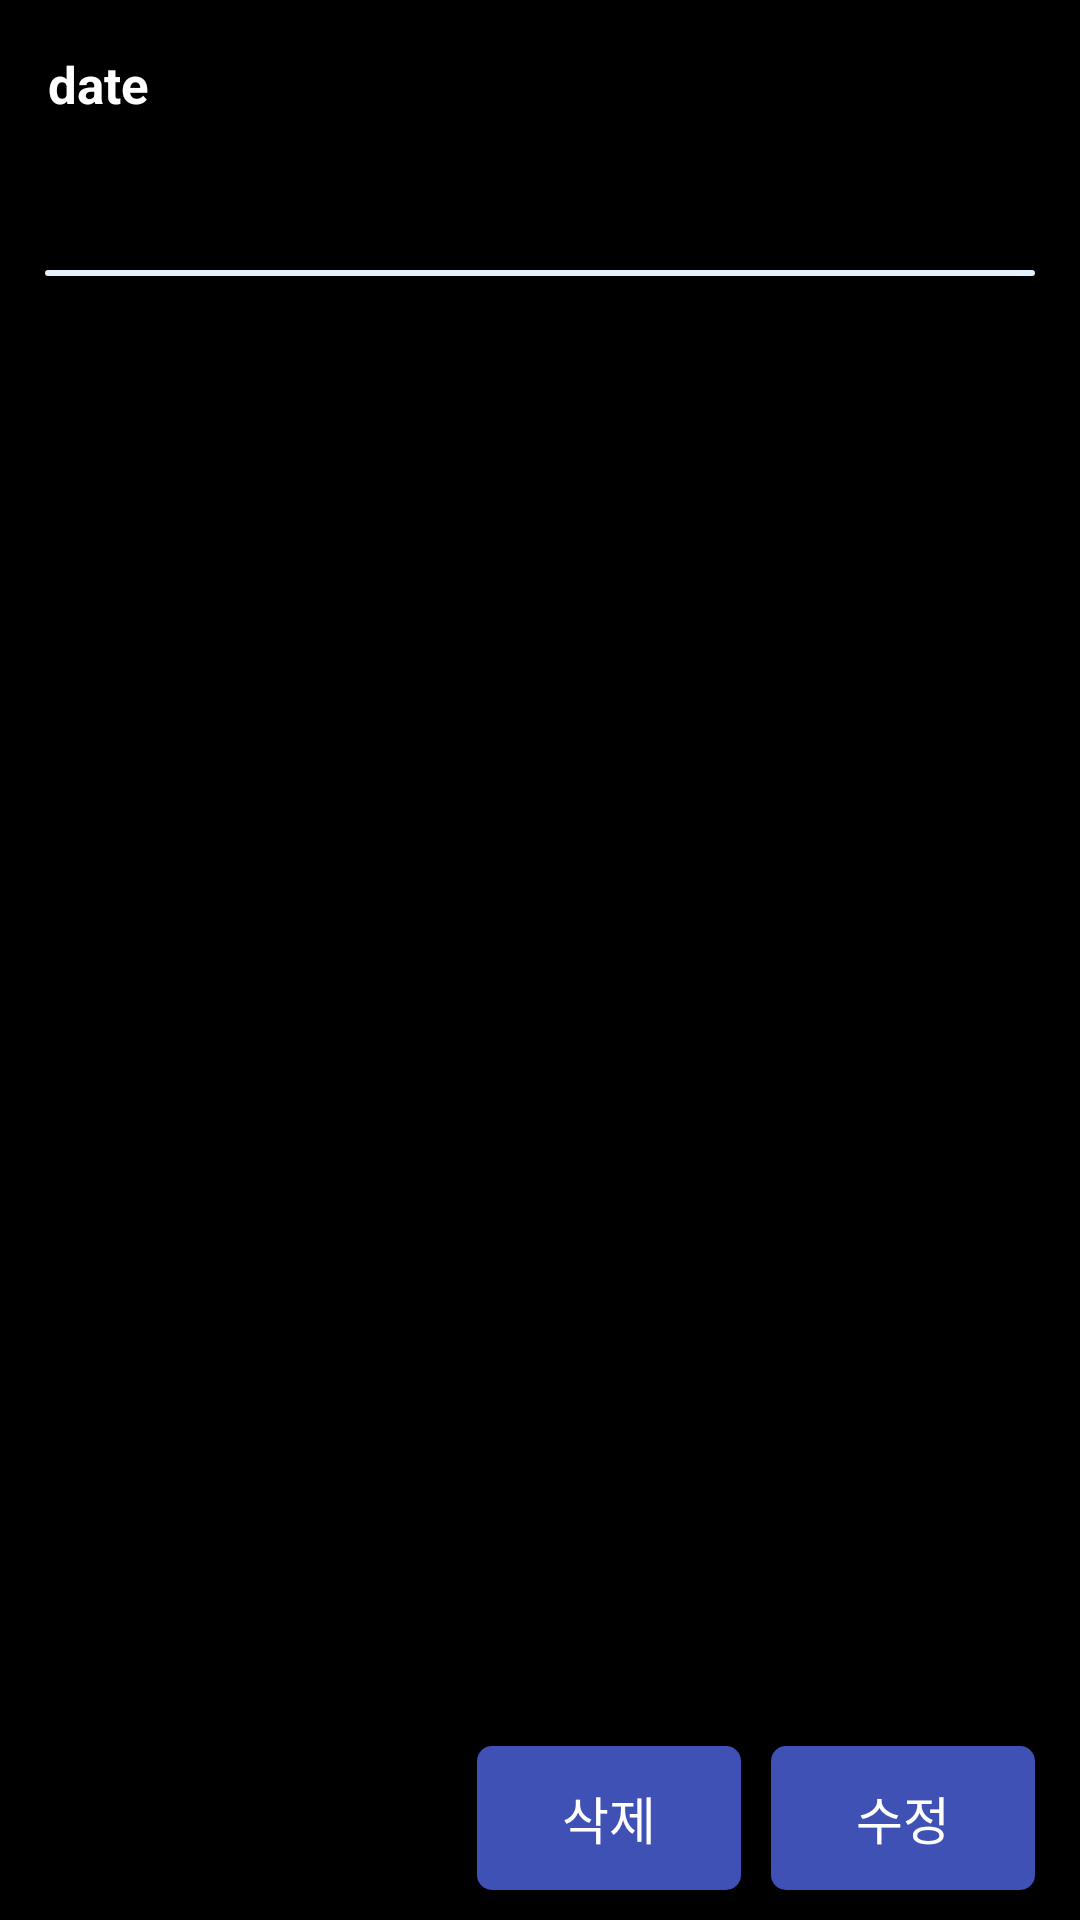

Android layout source for this screen:
<!-- AndroidManifest.xml: application theme Theme.CalendarDiaryApp -->
<!-- res/layout/activity_diary_view.xml -->
<?xml version="1.0" encoding="utf-8"?>
<androidx.constraintlayout.widget.ConstraintLayout xmlns:android="http://schemas.android.com/apk/res/android"
    xmlns:app="http://schemas.android.com/apk/res-auto"
    xmlns:tools="http://schemas.android.com/tools"
    android:layout_width="match_parent"
    android:layout_height="match_parent"
    android:background="@color/black"
    tools:context=".view.diary_view.DiaryViewActivity">

    <androidx.appcompat.widget.Toolbar
        android:id="@+id/toolbar"
        android:layout_width="match_parent"
        android:layout_height="?attr/actionBarSize"
        android:background="@color/black"
        app:layout_constraintTop_toTopOf="parent"
        app:menu="@menu/menu_toolbar_diary"
        app:title="date"
        app:titleTextAppearance="@style/toolbar_title_text"
        app:titleTextColor="@color/white" />

    <TextView
        android:id="@+id/tv_title"
        style="@style/font_bold"
        android:textColor="@color/white"
        android:layout_width="match_parent"
        android:layout_height="wrap_content"
        android:layout_marginTop="8dp"
        android:layout_marginHorizontal="15dp"
        android:background="@null"
        android:ellipsize="end"
        android:maxLines="1"
        app:layout_constraintStart_toStartOf="parent"
        app:layout_constraintTop_toBottomOf="@id/toolbar"
        tools:text="귀여운 진주" />

    <View
        android:id="@+id/outline2"
        android:layout_width="match_parent"
        android:layout_height="2dp"
        android:layout_marginHorizontal="15dp"
        android:layout_marginTop="7dp"
        android:background="@drawable/shape_outline_radius"
        app:layout_constraintTop_toBottomOf="@id/tv_title" />

    <ImageView
        android:id="@+id/iv_diary_image"
        android:layout_width="match_parent"
        android:layout_height="0dp"
        android:layout_marginHorizontal="15dp"
        android:layout_marginTop="15dp"
        android:background="@drawable/shape_gallery_radius"
        android:backgroundTint="@color/black"
        app:layout_constraintDimensionRatio="2:1"
        app:layout_constraintTop_toBottomOf="@id/outline2" />

    <TextView
        android:id="@+id/tv_content"
        style="@style/font_bold"
        android:layout_width="match_parent"
        android:layout_height="0dp"
        android:layout_margin="15dp"
        android:textColor="@color/white"
        android:scrollbars="vertical"
        app:layout_constraintBottom_toTopOf="@id/btn_delete"
        app:layout_constraintTop_toBottomOf="@id/iv_diary_image" />

    <androidx.appcompat.widget.AppCompatButton
        android:id="@+id/btn_correct"
        android:layout_width="wrap_content"
        android:layout_height="wrap_content"
        android:layout_marginEnd="15dp"
        android:layout_marginBottom="10dp"
        android:background="@drawable/shape_btn_corner_radius"
        android:text="@string/edit"
        android:textColor="@color/white"
        android:textSize="17sp"
        app:layout_constraintBottom_toBottomOf="parent"
        app:layout_constraintEnd_toEndOf="parent" />

    <androidx.appcompat.widget.AppCompatButton
        android:id="@+id/btn_delete"
        android:layout_width="wrap_content"
        android:layout_height="wrap_content"
        android:layout_marginRight="10dp"
        android:background="@drawable/shape_btn_corner_radius"
        android:text="@string/delete"
        android:textColor="@color/white"
        android:textSize="17sp"
        app:layout_constraintBottom_toBottomOf="@id/btn_correct"
        app:layout_constraintEnd_toStartOf="@id/btn_correct" />

</androidx.constraintlayout.widget.ConstraintLayout>
<!-- resources referenced by this layout -->
<resources>
  <color name="black">#FF000000</color>
  <color name="white">#FFFFFFFF</color>
  <!-- drawable shape_btn_corner_radius (drawable) -->
  <?xml version="1.0" encoding="utf-8"?>
  <shape xmlns:android="http://schemas.android.com/apk/res/android">
      <solid android:color="@color/blue_primary"/>
      <corners android:radius="5dp"/>
  
  </shape>
  <!-- drawable shape_gallery_radius (drawable) -->
  <?xml version="1.0" encoding="utf-8"?>
  <shape xmlns:android="http://schemas.android.com/apk/res/android">
      <solid android:color="@color/gray"/>
      <corners android:radius="5dp"/>
  
  </shape>
  <!-- drawable shape_outline_radius (drawable) -->
  <?xml version="1.0" encoding="utf-8"?>
  <shape xmlns:android="http://schemas.android.com/apk/res/android">
      <solid android:color="@color/blue_white"/>
      <corners android:radius="2dp"/>
  </shape>
  <string name="delete">삭제</string>
  <string name="edit">수정</string>
  <style name="font_bold">
          <item name="fontFamily">@font/ef_diary_font</item>
          <item name="android:textStyle">bold</item>
      </style>
  <style name="toolbar_title_text">
          <item name="fontFamily">@font/ef_diary_font</item>
          <item name="android:textColor">@color/white</item>
          <item name="android:textStyle">bold</item>
          <item name="android:textSize">17sp</item>
      </style>
  <style name="Theme.CalendarDiaryApp" parent="Theme.MaterialComponents.DayNight.DarkActionBar">
          
          <item name="colorPrimary">@color/purple_500</item>
          <item name="colorPrimaryVariant">@color/purple_700</item>
          <item name="colorOnPrimary">@color/white</item>
          
          <item name="colorSecondary">@color/teal_200</item>
          <item name="colorSecondaryVariant">@color/teal_700</item>
          <item name="colorOnSecondary">@color/black</item>
          
          <item name="android:statusBarColor" tools:targetApi="l">?attr/colorPrimaryVariant</item>
          
      </style>
  <color name="blue_primary">#3f51b5</color>
  <color name="gray">#a4a4a4</color>
  <color name="blue_white">#e3f2fd</color>
  <color name="purple_500">#FF6200EE</color>
  <color name="purple_700">#FF3700B3</color>
  <color name="teal_200">#FF03DAC5</color>
  <color name="teal_700">#FF018786</color>
</resources>
